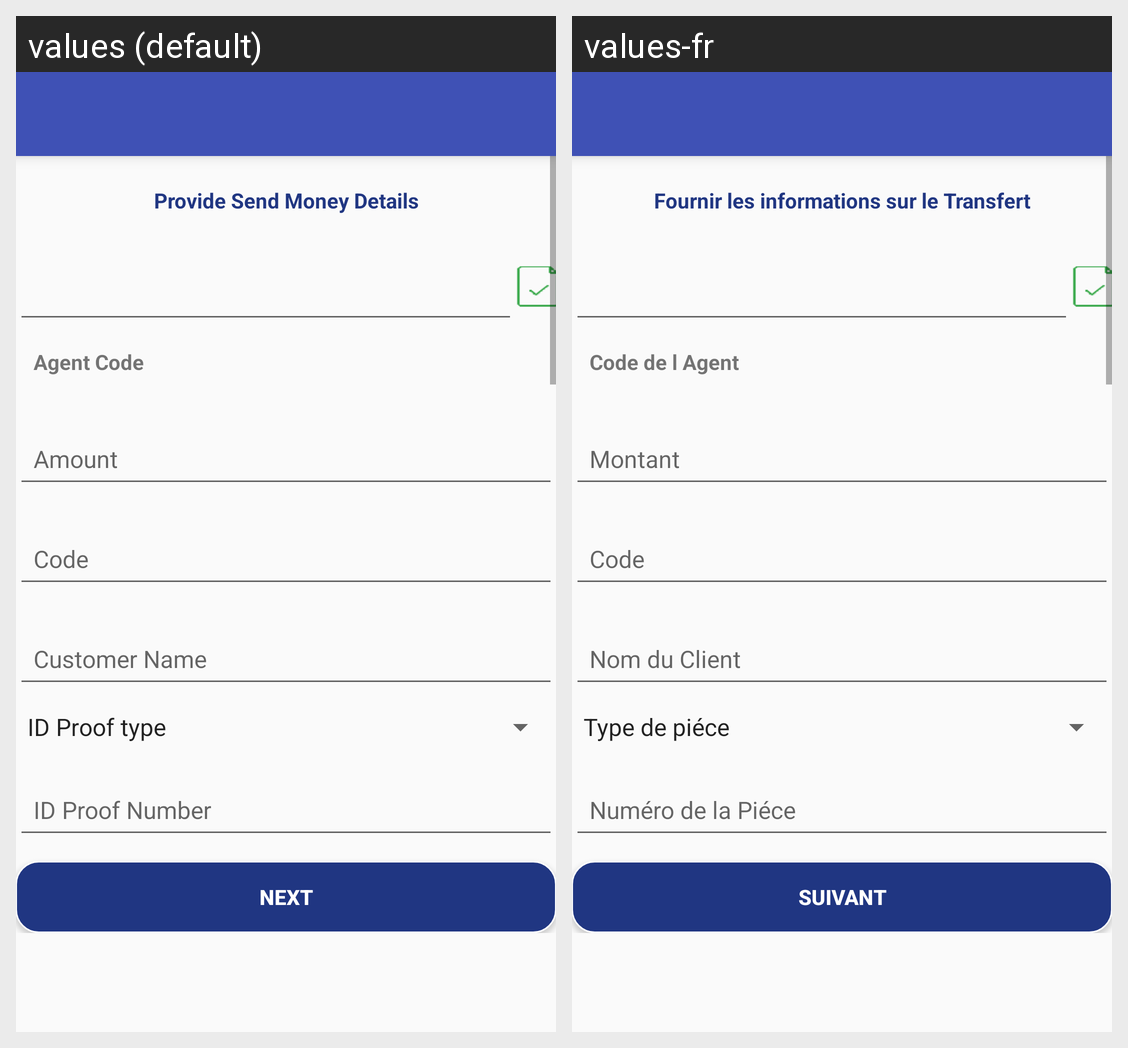

The Android screen above is rendered under two locales of the same app. Produce the string resources it draws, with the default and per-locale values.
Android screen res/layout/receive_money_to_mobile_same_country.xml rendered under 2 locales, left to right: values (default), values-fr. Device: Nexus 5 (rendered at 1080×1920; each locale shown at half size, 540×960, under a caption strip naming it); theme AppTheme.
Strings drawn on this screen, with the default value and each locale's value (text and hints the layout hard-codes, and strings that could not be matched under every locale, appear in the picture but are not listed):

provideSendMoneyDetailsreceiveMo
  values: Provide Send Money Details
  values-fr: Fournir les informations sur le Transfert

agentCodeNew
  values: Agent Code
  values-fr: Code de l Agent

next
  values: Next
  values-fr: Suivant
